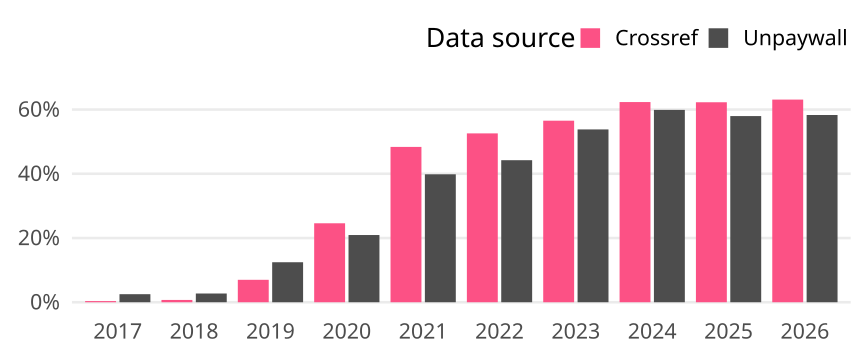

Data behind this chart, as committed beside it:
cr_year, cat, article_total, name, oa_articles, oa_share
2017, Germany, 1396, Crossref, 5, 0.003582
2017, Germany, 1396, Unpaywall, 35, 0.02507
2018, Germany, 1397, Crossref, 10, 0.007158
2018, Germany, 1397, Unpaywall, 38, 0.0272
2019, Germany, 1461, Crossref, 102, 0.06982
2019, Germany, 1461, Unpaywall, 182, 0.1246
2020, Germany, 1505, Crossref, 370, 0.2458
2020, Germany, 1505, Unpaywall, 315, 0.2093
2021, Germany, 1501, Crossref, 726, 0.4837
2021, Germany, 1501, Unpaywall, 598, 0.3984
2022, Germany, 1533, Crossref, 806, 0.5258
2022, Germany, 1533, Unpaywall, 678, 0.4423
2023, Germany, 1470, Crossref, 831, 0.5653
2023, Germany, 1470, Unpaywall, 791, 0.5381
2024, Germany, 1476, Crossref, 920, 0.6233
2024, Germany, 1476, Unpaywall, 884, 0.5989
2025, Germany, 1532, Crossref, 954, 0.6227
2025, Germany, 1532, Unpaywall, 888, 0.5796
2026, Germany, 813, Crossref, 513, 0.631
2026, Germany, 813, Unpaywall, 474, 0.583
